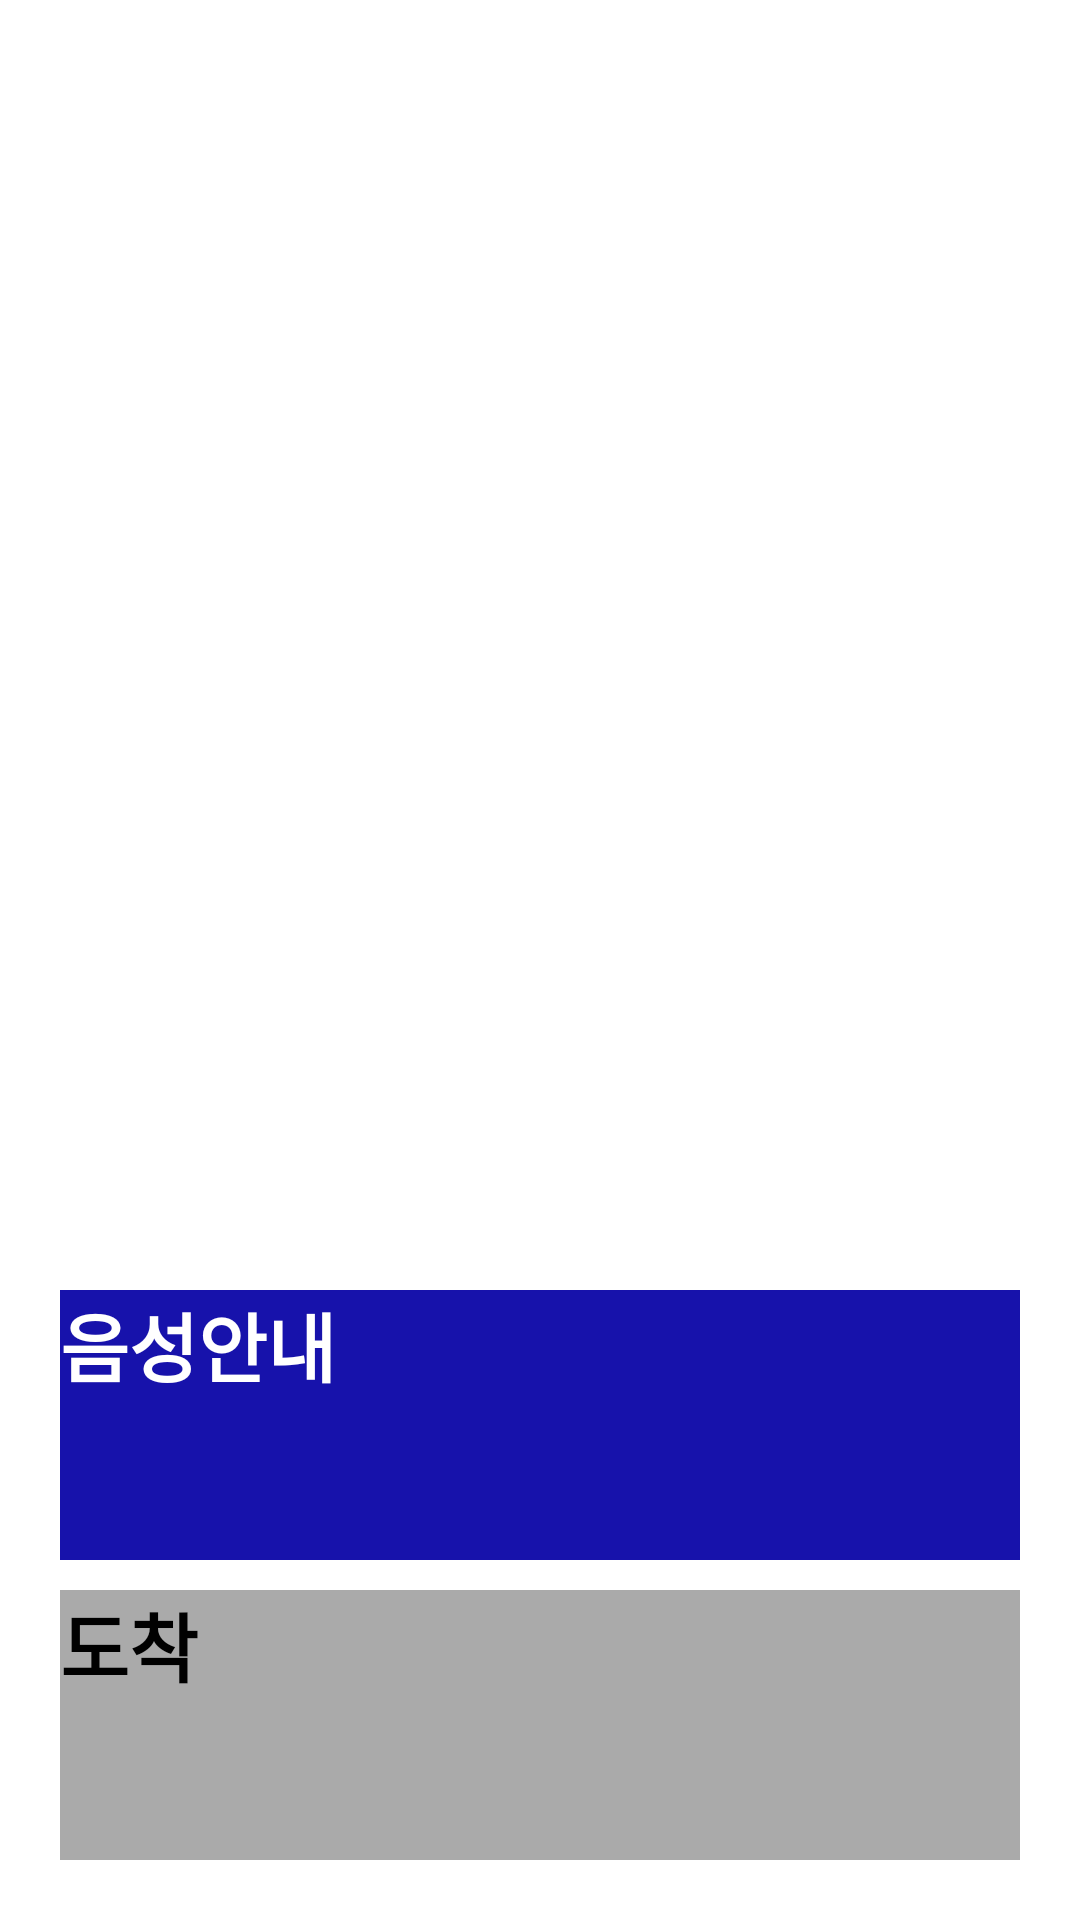

Layout XML and referenced resources for this Android screen:
<!-- AndroidManifest.xml: application theme Theme.BusApplication_Sample -->
<!-- res/layout/navigation.xml -->
<?xml version="1.0" encoding="utf-8"?>
<LinearLayout xmlns:android="http://schemas.android.com/apk/res/android"
    android:orientation="vertical" android:layout_width="match_parent"
    android:layout_height="match_parent">

    <LinearLayout
        android:layout_width="match_parent"
        android:layout_height="wrap_content"
        android:layout_weight="1"
        android:orientation="vertical"
        android:layout_margin="20dp"
        android:paddingTop="40dp">

        <LinearLayout
            android:layout_width="wrap_content"
            android:layout_height="wrap_content"
            android:orientation="horizontal"
            android:gravity="center_vertical">

            <ImageView
                android:layout_width="100dp"
                android:layout_height="100dp"
                android:id="@+id/iv_direction1"/>

            <TextView
                android:paddingLeft="10dp"
                android:layout_width="wrap_content"
                android:layout_height="wrap_content"
                android:id="@+id/direction1"
                android:textSize="30sp"
                android:textStyle="bold"
                android:textColor="@android:color/black"/>

        </LinearLayout>

        <LinearLayout
            android:layout_width="wrap_content"
            android:layout_height="wrap_content"
            android:orientation="horizontal"
            android:layout_marginTop="20dp"
            android:gravity="center_vertical">

            <ImageView
                android:layout_width="100dp"
                android:layout_height="100dp"
                android:id="@+id/iv_direction2"/>

            <TextView
                android:paddingLeft="10dp"
                android:layout_width="wrap_content"
                android:layout_height="wrap_content"
                android:id="@+id/direction2"
                android:textSize="30sp"
                android:textStyle="bold"
                android:paddingTop="10dp" />

        </LinearLayout>



    </LinearLayout>


    <LinearLayout
        android:layout_width="match_parent"
        android:layout_height="wrap_content"
        android:orientation="vertical"
        android:layout_margin="20dp">

        <Button
            android:layout_width="match_parent"
            android:layout_height="90dp"
            android:id="@+id/btn_voice_guide"
            android:text="음성안내"
            android:textSize="25dp"
            android:textStyle="bold"
            android:textColor="@android:color/white"
            android:background="#1712AB"/>

        <Button
            android:layout_width="match_parent"
            android:layout_height="90dp"
            android:layout_marginTop="10dp"
            android:id="@+id/btn_arrive"
            android:text="도착"
            android:textSize="25dp"
            android:textStyle="bold"
            android:background="@android:color/darker_gray"/>

    </LinearLayout>


</LinearLayout>
<!-- resources referenced by this layout -->
<resources>
  <style name="Theme.BusApplication_Sample" parent="Theme.MaterialComponents.DayNight.DarkActionBar">
          
          <item name="colorPrimary">@color/purple_200</item>
          <item name="colorPrimaryVariant">@color/purple_700</item>
          <item name="colorOnPrimary">@color/black</item>
          
          <item name="colorSecondary">@color/teal_200</item>
          <item name="colorSecondaryVariant">@color/teal_200</item>
          <item name="colorOnSecondary">@color/black</item>
          
          <item name="android:statusBarColor" tools:targetApi="l">?attr/colorPrimaryVariant</item>
          
      </style>
  <color name="purple_200">#FFBB86FC</color>
  <color name="purple_700">#FF3700B3</color>
  <color name="black">#000000</color>
  <color name="teal_200">#FF03DAC5</color>
</resources>
